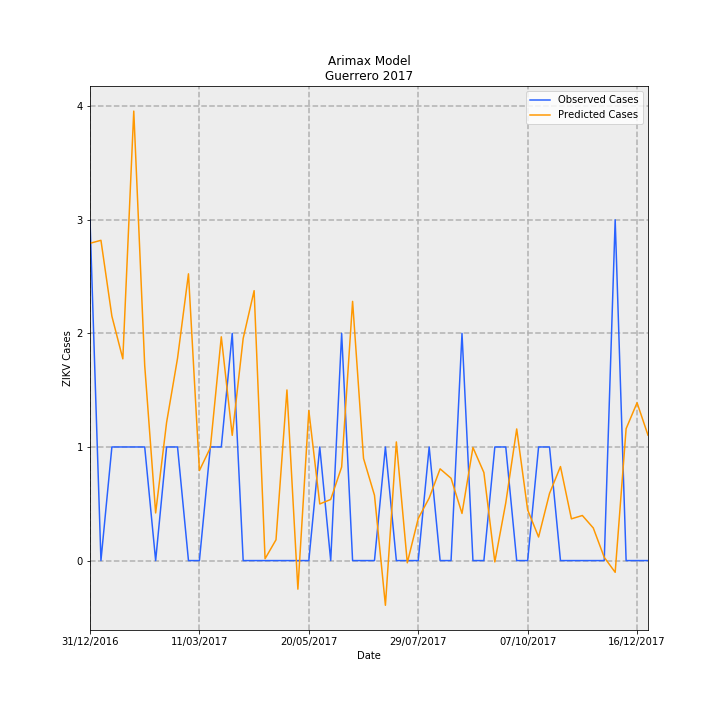

Source data for this figure (header and first rows):
Date, predictions_incidence, observed_incidence, Predicted Cases, Observed Cases, error
31/12/2016, 0.07904, 0.08491, 2.793, 3.0, 0.2072
07/01/2017, 0.07979, 0.0, 2.819, 0.0, -2.819
14/01/2017, 0.06089, 0.0283, 2.151, 1.0, -1.151
21/01/2017, 0.05026, 0.0283, 1.776, 1.0, -0.7758
28/01/2017, 0.112, 0.0283, 3.956, 1.0, -2.956
04/02/2017, 0.04861, 0.0283, 1.718, 1.0, -0.7176
11/02/2017, 0.01187, 0.0, 0.4192, 0.0, -0.4192
18/02/2017, 0.0344, 0.0283, 1.216, 1.0, -0.2156
25/02/2017, 0.05039, 0.0283, 1.781, 1.0, -0.7806
04/03/2017, 0.07144, 0.0, 2.524, 0.0, -2.524
11/03/2017, 0.02243, 0.0, 0.7924, 0.0, -0.7924
18/03/2017, 0.02812, 0.0283, 0.9936, 1.0, 0.006437
25/03/2017, 0.05575, 0.0283, 1.97, 1.0, -0.9698
01/04/2017, 0.0312, 0.05661, 1.102, 2.0, 0.8976
08/04/2017, 0.05535, 0.0, 1.956, 0.0, -1.956
15/04/2017, 0.06724, 0.0, 2.376, 0.0, -2.376
22/04/2017, 0.0004534, 0.0, 0.01602, 0.0, -0.01602
29/04/2017, 0.005178, 0.0, 0.183, 0.0, -0.183
06/05/2017, 0.0425, 0.0, 1.502, 0.0, -1.502
13/05/2017, -0.007122, 0.0, -0.2516, 0.0, 0.2516
20/05/2017, 0.03738, 0.0, 1.321, 0.0, -1.321
27/05/2017, 0.01411, 0.0283, 0.4984, 1.0, 0.5016
03/06/2017, 0.01522, 0.0, 0.5379, 0.0, -0.5379
10/06/2017, 0.02331, 0.05661, 0.8237, 2.0, 1.176
17/06/2017, 0.06458, 0.0, 2.282, 0.0, -2.282
24/06/2017, 0.02545, 0.0, 0.8992, 0.0, -0.8992
01/07/2017, 0.01628, 0.0, 0.5751, 0.0, -0.5751
08/07/2017, -0.01114, 0.0283, -0.3936, 1.0, 1.394
15/07/2017, 0.02956, 0.0, 1.044, 0.0, -1.044
22/07/2017, -0.0005601, 0.0, -0.01979, 0.0, 0.01979
29/07/2017, 0.01049, 0.0, 0.3706, 0.0, -0.3706
05/08/2017, 0.01558, 0.0283, 0.5503, 1.0, 0.4497
12/08/2017, 0.02285, 0.0, 0.8074, 0.0, -0.8074
19/08/2017, 0.0205, 0.0, 0.7244, 0.0, -0.7244
26/08/2017, 0.01174, 0.05661, 0.4149, 2.0, 1.585
02/09/2017, 0.02817, 0.0, 0.9953, 0.0, -0.9953
09/09/2017, 0.02193, 0.0, 0.7749, 0.0, -0.7749
16/09/2017, -0.0003356, 0.0283, -0.01186, 1.0, 1.012
23/09/2017, 0.01438, 0.0283, 0.5082, 1.0, 0.4918
30/09/2017, 0.03279, 0.0, 1.159, 0.0, -1.159
07/10/2017, 0.01263, 0.0, 0.4461, 0.0, -0.4461
14/10/2017, 0.005871, 0.0283, 0.2074, 1.0, 0.7926
21/10/2017, 0.01673, 0.0283, 0.5912, 1.0, 0.4088
28/10/2017, 0.02343, 0.0, 0.8277, 0.0, -0.8277
04/11/2017, 0.0104, 0.0, 0.3674, 0.0, -0.3674
11/11/2017, 0.01123, 0.0, 0.3968, 0.0, -0.3968
18/11/2017, 0.008116, 0.0, 0.2868, 0.0, -0.2868
25/11/2017, 0.0008065, 0.0, 0.0285, 0.0, -0.0285
02/12/2017, -0.002925, 0.08491, -0.1033, 3.0, 3.103
09/12/2017, 0.03286, 0.0, 1.161, 0.0, -1.161
16/12/2017, 0.03932, 0.0, 1.389, 0.0, -1.389
23/12/2017, 0.03124, 0.0, 1.104, 0.0, -1.104
